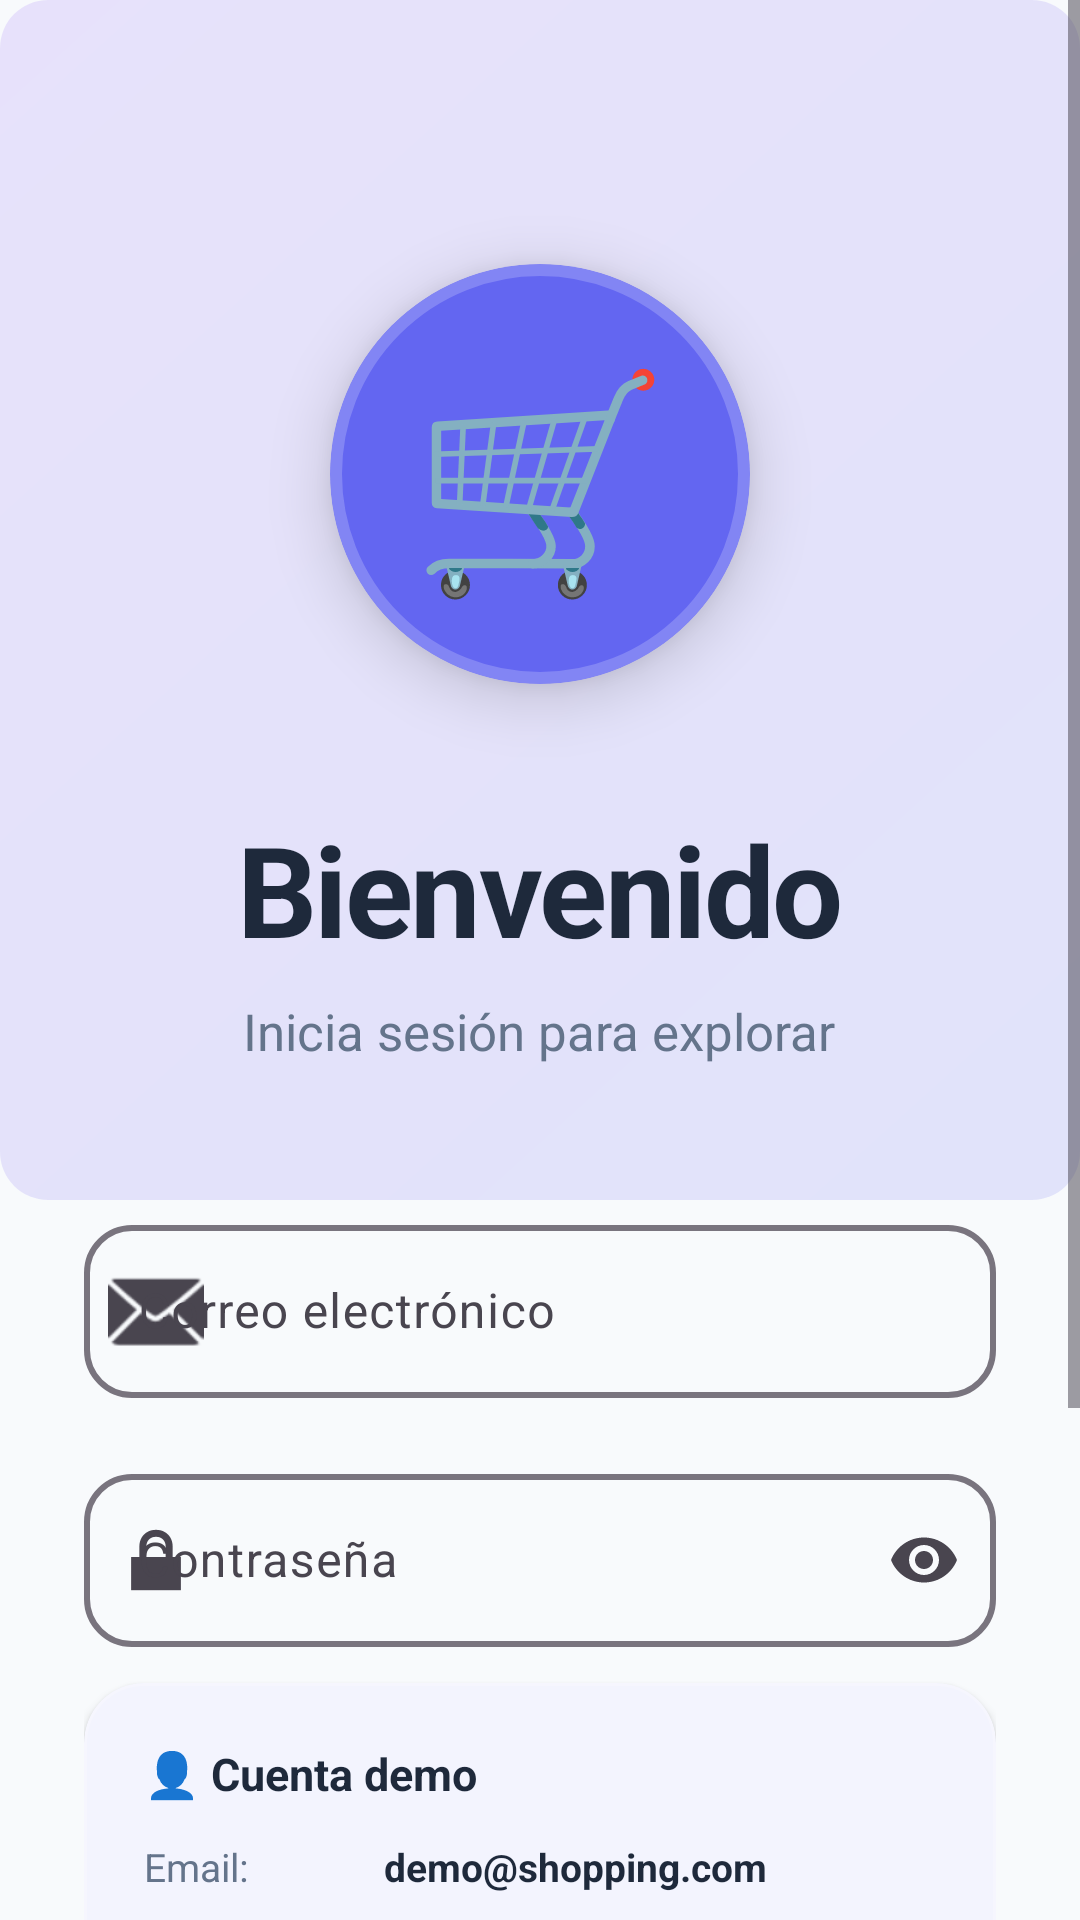

This screen was rendered from an Android layout file. Write that file and the resources it references.
<!-- AndroidManifest.xml: application theme Theme.ShoppingApp -->
<!-- res/layout/activity_login.xml -->
<?xml version="1.0" encoding="utf-8"?>
<FrameLayout xmlns:android="http://schemas.android.com/apk/res/android"
    xmlns:app="http://schemas.android.com/apk/res-auto"
    android:layout_width="match_parent"
    android:layout_height="match_parent"
    android:background="@color/background_light">

    
    <View
        android:layout_width="match_parent"
        android:layout_height="400dp"
        android:layout_gravity="top"
        android:background="@drawable/button_primary"
        android:alpha="0.15" />

    <ScrollView
        android:layout_width="match_parent"
        android:layout_height="match_parent"
        android:fillViewport="true">

        <LinearLayout
            android:layout_width="match_parent"
            android:layout_height="wrap_content"
            android:orientation="vertical"
            android:padding="28dp"
            android:gravity="center">

            
            <com.google.android.material.card.MaterialCardView
                android:layout_width="140dp"
                android:layout_height="140dp"
                android:layout_marginTop="60dp"
                android:layout_marginBottom="40dp"
                app:cardCornerRadius="70dp"
                app:cardElevation="12dp"
                app:strokeWidth="4dp"
                app:strokeColor="#33FFFFFF"
                app:cardBackgroundColor="@color/primary_blue">

                <TextView
                    android:layout_width="match_parent"
                    android:layout_height="match_parent"
                    android:text="🛒"
                    android:textSize="70sp"
                    android:gravity="center" />
            </com.google.android.material.card.MaterialCardView>

            
            <TextView
                android:layout_width="wrap_content"
                android:layout_height="wrap_content"
                android:text="Bienvenido"
                android:textSize="42sp"
                android:textStyle="bold"
                android:textColor="@color/text_primary"
                android:letterSpacing="-0.02"
                android:layout_marginBottom="8dp" />

            <TextView
                android:layout_width="wrap_content"
                android:layout_height="wrap_content"
                android:text="Inicia sesión para explorar"
                android:textSize="17sp"
                android:textColor="@color/text_secondary"
                android:layout_marginBottom="48dp" />

            
            <com.google.android.material.textfield.TextInputLayout
                android:layout_width="match_parent"
                android:layout_height="wrap_content"
                android:layout_marginBottom="20dp"
                android:hint="Correo electrónico"
                style="@style/Widget.Material3.TextInputLayout.OutlinedBox"
                app:boxCornerRadiusTopStart="16dp"
                app:boxCornerRadiusTopEnd="16dp"
                app:boxCornerRadiusBottomStart="16dp"
                app:boxCornerRadiusBottomEnd="16dp"
                app:boxStrokeWidth="2dp"
                app:startIconDrawable="@android:drawable/ic_dialog_email">

                <com.google.android.material.textfield.TextInputEditText
                    android:id="@+id/etUsuario"
                    android:layout_width="match_parent"
                    android:layout_height="wrap_content"
                    android:inputType="textEmailAddress"
                    android:textSize="16sp"
                    android:padding="18dp" />
            </com.google.android.material.textfield.TextInputLayout>

            
            <com.google.android.material.textfield.TextInputLayout
                android:layout_width="match_parent"
                android:layout_height="wrap_content"
                android:layout_marginBottom="12dp"
                android:hint="Contraseña"
                style="@style/Widget.Material3.TextInputLayout.OutlinedBox"
                app:boxCornerRadiusTopStart="16dp"
                app:boxCornerRadiusTopEnd="16dp"
                app:boxCornerRadiusBottomStart="16dp"
                app:boxCornerRadiusBottomEnd="16dp"
                app:boxStrokeWidth="2dp"
                app:startIconDrawable="@android:drawable/ic_lock_lock"
                app:endIconMode="password_toggle">

                <com.google.android.material.textfield.TextInputEditText
                    android:id="@+id/etContrasena"
                    android:layout_width="match_parent"
                    android:layout_height="wrap_content"
                    android:inputType="textPassword"
                    android:textSize="16sp"
                    android:padding="18dp" />
            </com.google.android.material.textfield.TextInputLayout>

            
            <com.google.android.material.card.MaterialCardView
                android:layout_width="match_parent"
                android:layout_height="wrap_content"
                android:layout_marginBottom="28dp"
                app:cardCornerRadius="20dp"
                app:cardElevation="2dp"
                app:strokeWidth="1dp"
                app:strokeColor="#33FFFFFF"
                app:cardBackgroundColor="@color/background_card">

                <LinearLayout
                    android:layout_width="match_parent"
                    android:layout_height="wrap_content"
                    android:orientation="vertical"
                    android:padding="20dp">

                    <TextView
                        android:layout_width="match_parent"
                        android:layout_height="wrap_content"
                        android:text="👤 Cuenta demo"
                        android:textSize="15sp"
                        android:textColor="@color/text_primary"
                        android:textStyle="bold"
                        android:layout_marginBottom="12dp" />

                    <LinearLayout
                        android:layout_width="match_parent"
                        android:layout_height="wrap_content"
                        android:orientation="horizontal"
                        android:layout_marginBottom="8dp">

                        <TextView
                            android:layout_width="80dp"
                            android:layout_height="wrap_content"
                            android:text="Email:"
                            android:textSize="13sp"
                            android:textColor="@color/text_secondary" />

                        <TextView
                            android:layout_width="0dp"
                            android:layout_height="wrap_content"
                            android:layout_weight="1"
                            android:text="demo@shopping.com"
                            android:textSize="13sp"
                            android:textColor="@color/text_primary"
                            android:textStyle="bold" />
                    </LinearLayout>

                    <LinearLayout
                        android:layout_width="match_parent"
                        android:layout_height="wrap_content"
                        android:orientation="horizontal">

                        <TextView
                            android:layout_width="80dp"
                            android:layout_height="wrap_content"
                            android:text="Password:"
                            android:textSize="13sp"
                            android:textColor="@color/text_secondary" />

                        <TextView
                            android:layout_width="0dp"
                            android:layout_height="wrap_content"
                            android:layout_weight="1"
                            android:text="demo123"
                            android:textSize="13sp"
                            android:textColor="@color/text_primary"
                            android:textStyle="bold" />
                    </LinearLayout>
                </LinearLayout>
            </com.google.android.material.card.MaterialCardView>

            
            <com.google.android.material.button.MaterialButton
                android:id="@+id/btnIniciarSesion"
                android:layout_width="match_parent"
                android:layout_height="60dp"
                android:text="Iniciar Sesión"
                android:textColor="@color/text_white"
                android:textSize="17sp"
                android:textStyle="bold"
                android:textAllCaps="false"
                android:letterSpacing="0.02"
                app:backgroundTint="@color/primary_blue"
                app:cornerRadius="18dp"
                app:elevation="8dp"
                android:layout_marginBottom="20dp" />

            
            <com.google.android.material.button.MaterialButton
                android:id="@+id/btnIrRegistro"
                style="@style/Widget.Material3.Button.OutlinedButton"
                android:layout_width="match_parent"
                android:layout_height="60dp"
                android:text="¿No tienes cuenta? Regístrate"
                android:textColor="@color/primary_blue"
                android:textSize="16sp"
                android:textStyle="bold"
                android:textAllCaps="false"
                app:strokeColor="@color/primary_blue"
                app:strokeWidth="2dp"
                app:cornerRadius="18dp" />

        </LinearLayout>
    </ScrollView>
</FrameLayout>
<!-- resources referenced by this layout -->
<resources>
  <color name="background_card">#FFFFFF</color>
  <color name="background_light">#F8FAFC</color>
  <color name="primary_blue">#6366F1</color>
  <color name="text_primary">#1E293B</color>
  <color name="text_secondary">#64748B</color>
  <color name="text_white">#FFFFFF</color>
  <!-- drawable button_primary (drawable) -->
  <?xml version="1.0" encoding="utf-8"?>
  <shape xmlns:android="http://schemas.android.com/apk/res/android"
      android:shape="rectangle">
      <gradient
          android:angle="135"
          android:startColor="@color/background_gradient_start"
          android:endColor="@color/background_gradient_end"
          android:type="linear" />
      <corners android:radius="16dp" />
      <padding
          android:left="20dp"
          android:top="14dp"
          android:right="20dp"
          android:bottom="14dp" />
  </shape>
  <style name="Theme.ShoppingApp" parent="Theme.Material3.DayNight.NoActionBar">
          
          <item name="colorPrimary">@color/primary_blue</item>
          <item name="colorPrimaryVariant">@color/primary_dark_blue</item>
          <item name="colorOnPrimary">@color/text_white</item>
          
          <item name="colorSecondary">@color/accent_orange</item>
          <item name="colorSecondaryVariant">@color/accent_orange</item>
          <item name="colorOnSecondary">@color/text_white</item>
          
          <item name="colorSurface">@color/background_card</item>
          <item name="colorOnSurface">@color/text_primary</item>
          <item name="android:colorBackground">@color/background_light</item>
          
          <item name="android:statusBarColor" tools:targetApi="l">@color/background_light</item>
          <item name="android:windowLightStatusBar" tools:targetApi="m">false</item>
          
          <item name="android:windowBackground">@color/background_light</item>
          
          <item name="android:navigationBarColor" tools:targetApi="l">@color/background_light</item>
      </style>
  <color name="background_gradient_start">#6366F1</color>
  <color name="background_gradient_end">#8B5CF6</color>
  <color name="primary_dark_blue">#4F46E5</color>
  <color name="accent_orange">#F59E0B</color>
</resources>
